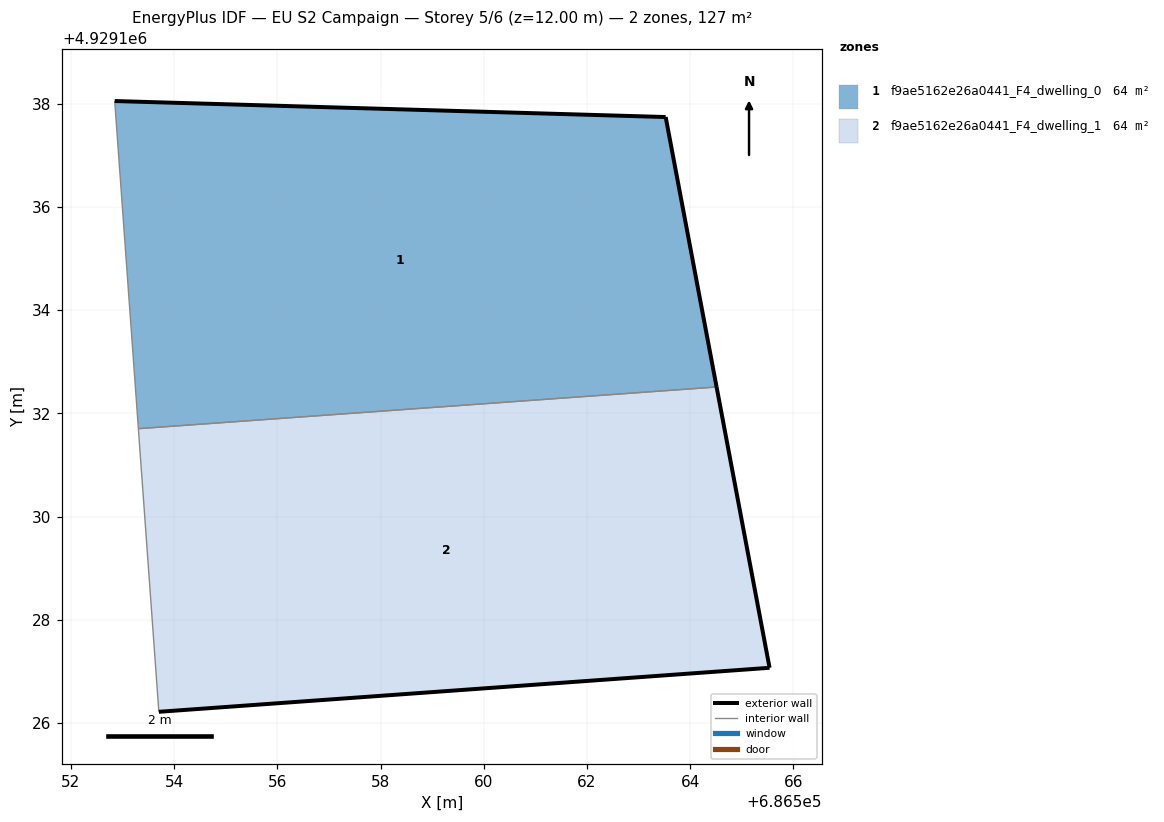
=== STOREY PLAN SPEC (per zone: floor XY polygon, exterior-wall plan segments, windows/doors) ===
zone 1: f9ae5162e26a0441_F4_dwelling_0  (63.6 m²)
  floor: (686564.51, 4929132.51) (686563.53, 4929137.75) (686552.85, 4929138.05) (686553.31, 4929131.70)
  exterior wall: (686552.85, 4929138.05) – (686563.53, 4929137.75)  [10.7 m]
  exterior wall: (686563.53, 4929137.75) – (686564.51, 4929132.51)  [5.3 m]
  interior walls: 2
zone 2: f9ae5162e26a0441_F4_dwelling_1  (63.6 m²)
  floor: (686565.54, 4929127.07) (686564.51, 4929132.51) (686553.31, 4929131.70) (686553.70, 4929126.22)
  exterior wall: (686564.51, 4929132.51) – (686565.54, 4929127.07)  [5.5 m]
  exterior wall: (686565.54, 4929127.07) – (686553.70, 4929126.22)  [11.9 m]
  interior walls: 2

=== DERIVED (storey summary) ===
Building: EU S2 Campaign
Storey: 5 of 6  (floor level z = 12.00 m)
Storey gross floor area: 127.1 m²
Zones on this storey: 2
  - f9ae5162e26a0441_F4_dwelling_0: floor 63.6 m²; exterior wall 16.0 m (48.0 m²); WWR 0.0%
  - f9ae5162e26a0441_F4_dwelling_1: floor 63.6 m²; exterior wall 17.4 m (52.2 m²); WWR 0.0%
Zone adjacency (shared interzone walls):
  - f9ae5162e26a0441_F4_dwelling_0 ↔ f9ae5162e26a0441_F4_dwelling_1